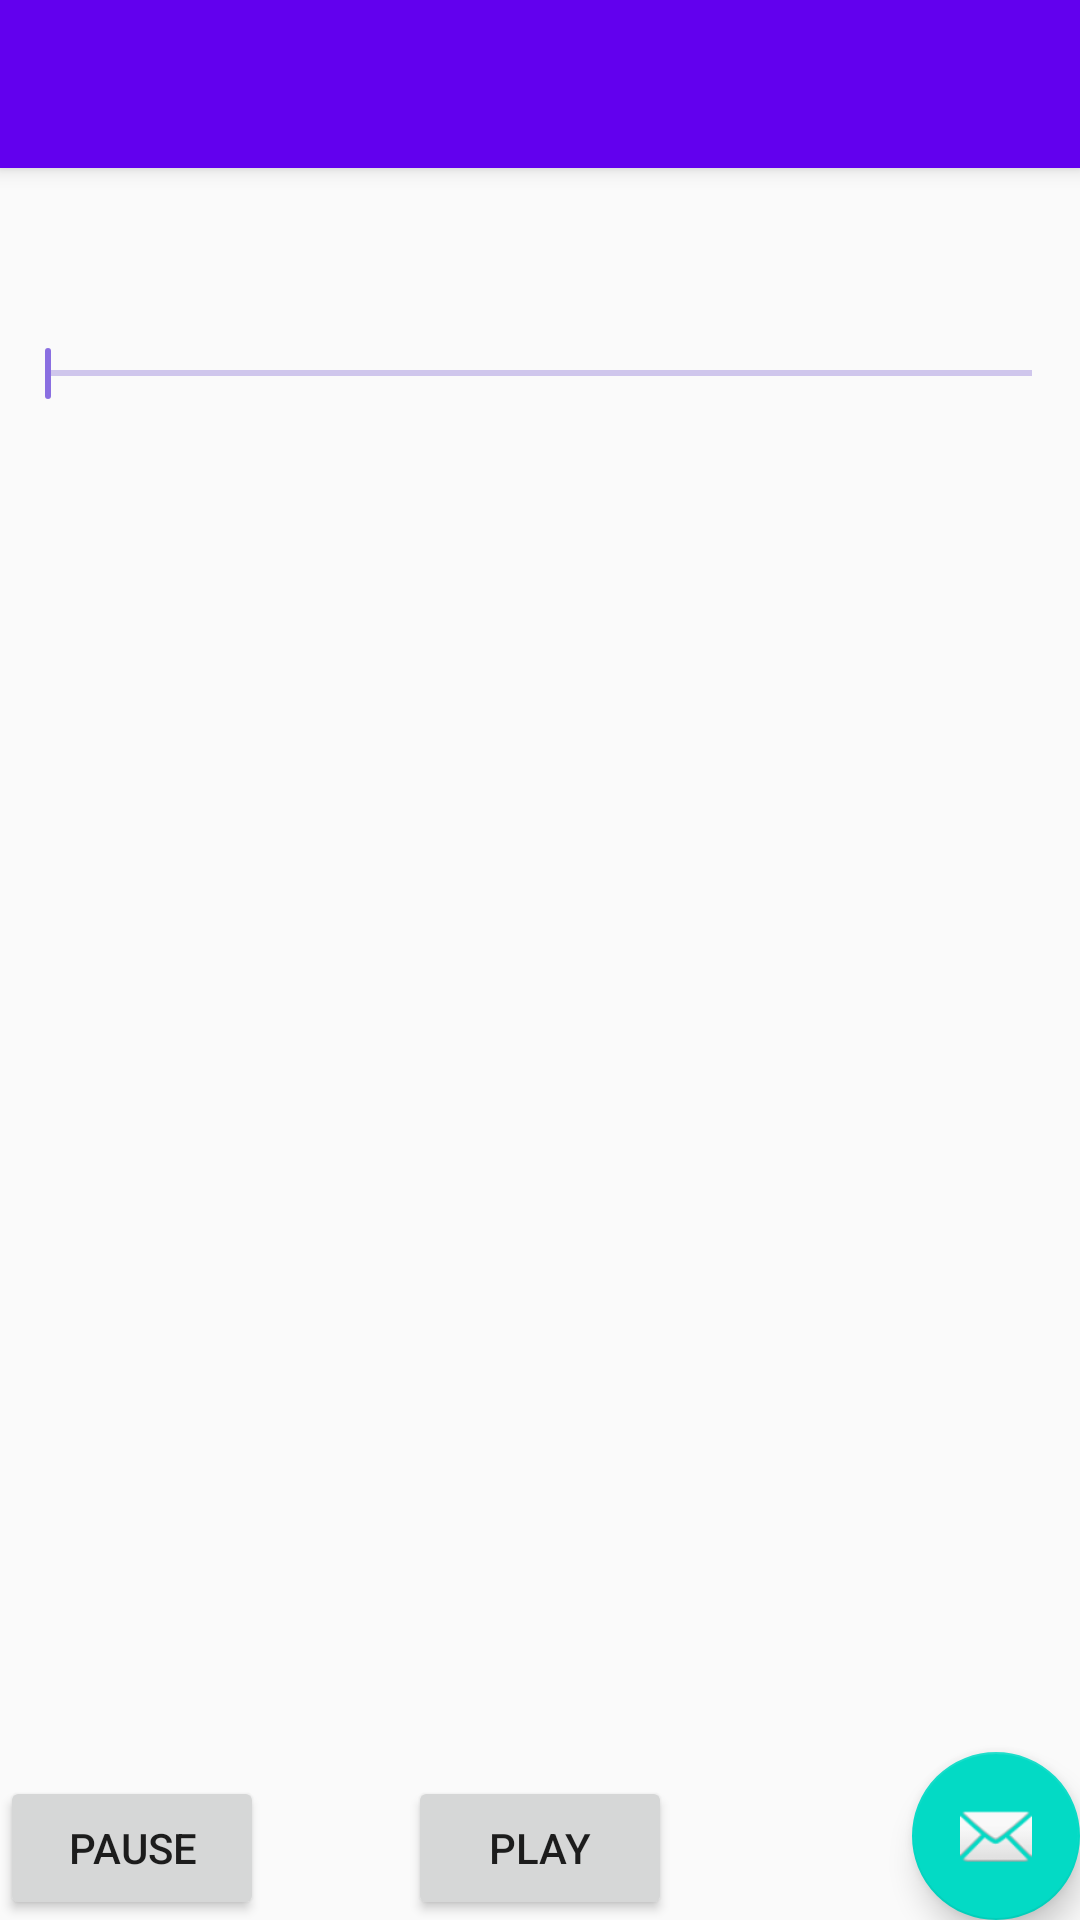

Write the Android layout XML for this screen, with the resource values it uses.
<!-- AndroidManifest.xml: activity theme AppTheme.NoActionBar -->
<!-- res/layout/activity_main.xml -->
<?xml version="1.0" encoding="utf-8"?>
<android.support.design.widget.CoordinatorLayout xmlns:android="http://schemas.android.com/apk/res/android"
    xmlns:app="http://schemas.android.com/apk/res-auto"
    xmlns:tools="http://schemas.android.com/tools"
    android:layout_width="match_parent"
    android:layout_height="match_parent"
    tools:context="com.zhangwx.seekbarplayer.MainActivity">

    <android.support.design.widget.AppBarLayout
        android:layout_width="match_parent"
        android:layout_height="wrap_content"
        android:theme="@style/AppTheme.AppBarOverlay">

        <android.support.v7.widget.Toolbar
            android:id="@+id/toolbar"
            android:layout_width="match_parent"
            android:layout_height="?attr/actionBarSize"
            android:background="?attr/colorPrimary"
            app:popupTheme="@style/AppTheme.PopupOverlay" />

    </android.support.design.widget.AppBarLayout>

    <include layout="@layout/content_main" />

    <android.support.design.widget.FloatingActionButton
        android:id="@+id/fab"
        android:layout_width="wrap_content"
        android:layout_height="wrap_content"
        android:layout_gravity="bottom|end"
        android:layout_margin="@dimen/fab_margin"
        app:srcCompat="@android:drawable/ic_dialog_email" />

    <Button
        android:id="@+id/pause"
        android:layout_width="wrap_content"
        android:layout_height="wrap_content"
        android:layout_gravity="bottom"
        android:text="pause" />

    <Button
        android:id="@+id/play"
        android:layout_width="wrap_content"
        android:layout_height="wrap_content"
        android:layout_gravity="center|bottom"
        android:text="play" />

</android.support.design.widget.CoordinatorLayout>
<!-- res/layout/content_main.xml (included above) -->
<?xml version="1.0" encoding="utf-8"?>
<android.support.constraint.ConstraintLayout xmlns:android="http://schemas.android.com/apk/res/android"
    xmlns:app="http://schemas.android.com/apk/res-auto"
    xmlns:tools="http://schemas.android.com/tools"
    android:layout_width="match_parent"
    android:layout_height="match_parent"
    app:layout_behavior="@string/appbar_scrolling_view_behavior"
    tools:context="com.zhangwx.seekbarplayer.MainActivity"
    tools:showIn="@layout/activity_main">

    <SeekBar
        android:id="@+id/seeker"
        android:layout_width="match_parent"
        android:layout_height="wrap_content"
        android:maxHeight="2dp"
        android:minHeight="2dp"
        android:paddingTop="60dp"
        android:progressDrawable="@drawable/seek_bar_bg"
        android:thumb="@drawable/seek_thumb_bg" />

</android.support.constraint.ConstraintLayout>
<!-- resources referenced by this layout -->
<resources>
  <!-- drawable seek_bar_bg (drawable) -->
  <?xml version="1.0" encoding="utf-8"?>
  <layer-list xmlns:android="http://schemas.android.com/apk/res/android">
  
      <item android:id="@android:id/background">
          <shape>
              <solid android:color="#CFC6EC" />
          </shape>
      </item>
  
      <item android:id="@android:id/progress">
          <clip>
              <shape>
                  <solid android:color="#8A6FE1" />
              </shape>
          </clip>
      </item>
  </layer-list>
  <!-- drawable seek_thumb_bg (drawable) -->
  <?xml version="1.0" encoding="utf-8"?>
  <shape xmlns:android="http://schemas.android.com/apk/res/android"
      android:shape="rectangle">
      <size
          android:width="2dp"
          android:height="17dp" />
      <corners android:radius="5dp" />
      <solid android:color="#8A6FE1" />
  
  </shape>
  <style name="AppTheme.AppBarOverlay" parent="ThemeOverlay.AppCompat.Dark.ActionBar" />
  <style name="AppTheme.PopupOverlay" parent="ThemeOverlay.AppCompat.Light" />
  <style name="AppTheme.NoActionBar">
          <item name="windowActionBar">false</item>
          <item name="windowNoTitle">true</item>
      </style>
</resources>
